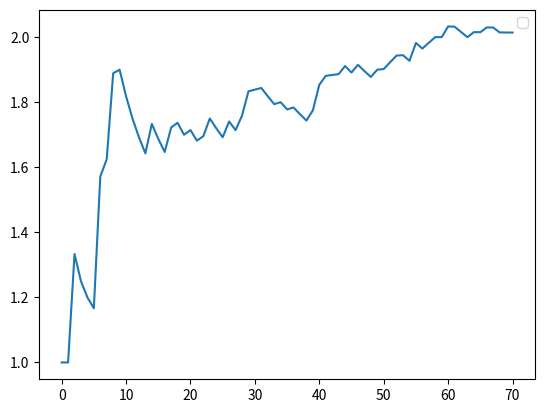

Write Python code to recreate this figure.
from numpy.random import choice
import matplotlib.pyplot as plt

states = [0,1,2]

start = 0

distrib = [
    [0.3, 0.4, 0.3],
    [0, 0.2, 0.8],
    [0,0,1]
]


X = []
result = []
all_iters = 0

i = 0 
e = 0.001

while True:
    iters = 0
    start = 0
    check_3 = []
    while(start != 2):
        vers = distrib[start]
        val = choice(states, 1, p=vers)
        start = val[0]
        iters += 1
    print(f'Res: {iters} ')
    all_iters += iters
    if i == 0:
        result.append(float(all_iters))
        i += 1
    else:
        result.append(all_iters/(len(result)+1))
        i += 1
    if i > 3:
        check_3.append(result[-1])
        check_3.append(result[-2])
        check_3.append(result[-3])
        max_3 = max(check_3)
        min_3 = min(check_3)
        if max_3 - min_3 < e:
            break

print(result[-1])
plt.plot(result)
plt.legend()
plt.savefig('res.png')
plt.show()